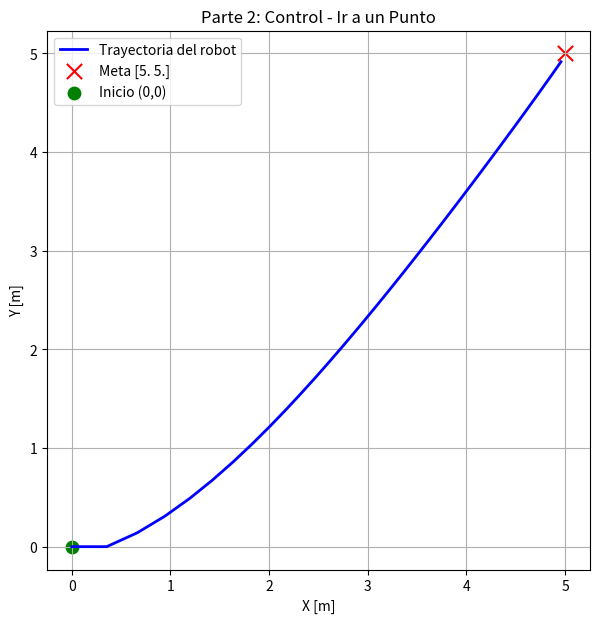

This chart was generated by the following Python code:
import numpy as np
import matplotlib.pyplot as plt

# Condición inicial del robot (x, y, theta)
x, y, theta = 0.0, 0.0, 0.0

# Posición objetivo
goal = np.array([5.0, 5.0])

# Ganancias del controlador
Kv = 0.5        # Ganancia proporcional de velocidad
Kh = 1.5        # Ganancia proporcional de orientación (steering)

# Parámetros del modelo
L = 2.0         # Distancia entre ejes [m]
dt = 0.1        # Paso de tiempo [s]

# Inicialización
distance = np.hypot(goal[0] - x, goal[1] - y)
X, Y = [x], [y]

def wrap_angle(angle):
    """Normaliza el ángulo al intervalo [-pi, pi)"""
    return (angle + np.pi) % (2.0 * np.pi) - np.pi

# Bucle de control hasta estar a menos de 10 cm del objetivo
while distance > 0.1:
    dx = goal[0] - x
    dy = goal[1] - y
    distance = np.hypot(dx, dy)
    
    # Rumbo objetivo hacia la meta
    theta_goal = np.arctan2(dy, dx)
    
    # Error angular normalizado
    heading_error = wrap_angle(theta_goal - theta)
    
    # Leyes de control
    v = Kv * distance
    delta = Kh * heading_error
    
    # Integración del modelo cinemático tipo bicicleta
    x += v * np.cos(theta) * dt
    y += v * np.sin(theta) * dt
    theta += (v / L) * np.tan(delta) * dt
    
    X.append(x)
    Y.append(y)

# Graficación
plt.figure(figsize=(7, 7))
plt.plot(X, Y, 'b-', linewidth=2, label="Trayectoria del robot")
plt.scatter(goal[0], goal[1], color='red', marker='x', s=120, label=f"Meta {goal}")
plt.scatter(X[0], Y[0], color='green', marker='o', s=80, label="Inicio (0,0)")
plt.title("Parte 2: Control - Ir a un Punto")
plt.xlabel("X [m]")
plt.ylabel("Y [m]")
plt.axis('equal')
plt.grid(True)
plt.legend()
plt.show()
